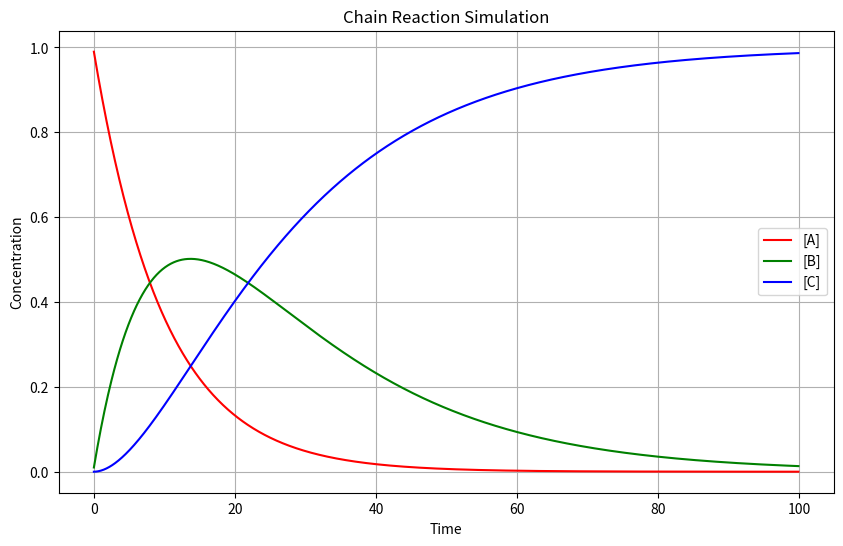
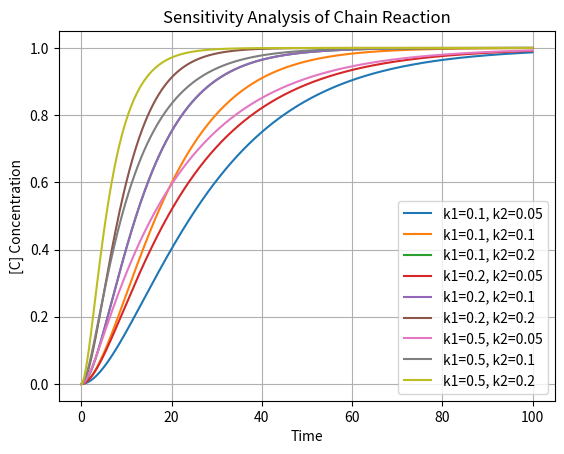

The matplotlib source for these figures, in order:
import numpy as np
import matplotlib.pyplot as plt

# 参数设定
A0 = 1.0       # 初始A浓度
B0 = 0.0       # 初始B浓度
C0 = 0.0       # 初始C浓度
k1 = 0.1       # A -> B的反应速率常数
k2 = 0.05      # B -> C的反应速率常数

# 时间参数
t_max = 100     # 最大模拟时间
dt = 0.1        # 时间步长
n_steps = int(t_max / dt)

# 反应模拟
def chain_reaction(A0, B0, C0, k1, k2, dt, n_steps):
    A, B, C = A0, B0, C0
    A_list, B_list, C_list, time_list = [], [], [], []
    
    for step in range(n_steps):
        # 计算反应速率
        r1 = k1 * A          # A -> B反应速率
        r2 = k2 * B          # B -> C反应速率
        
        # 更新浓度
        A -= r1 * dt
        B += (r1 - r2) * dt
        C += r2 * dt
        
        # 保存数据
        A_list.append(A)
        B_list.append(B)
        C_list.append(C)
        time_list.append(step * dt)
    
    return time_list, A_list, B_list, C_list

# 模拟链式反应
time, A_conc, B_conc, C_conc = chain_reaction(A0, B0, C0, k1, k2, dt, n_steps)

# 绘制结果
plt.figure(figsize=(10,6))
plt.plot(time, A_conc, label='[A]', color='red')
plt.plot(time, B_conc, label='[B]', color='green')
plt.plot(time, C_conc, label='[C]', color='blue')
plt.title('Chain Reaction Simulation')
plt.xlabel('Time')
plt.ylabel('Concentration')
plt.legend()
plt.grid(True)
plt.show()

# 结果分析：参数对结果的影响
def sensitivity_analysis():
    global k1, k2
    
    k1_values = [0.1, 0.2, 0.5]
    k2_values = [0.05, 0.1, 0.2]
    
    for k1_val in k1_values:
        for k2_val in k2_values:
            time, A_conc, B_conc, C_conc = chain_reaction(A0, B0, C0, k1_val, k2_val, dt, n_steps)
            plt.plot(time, C_conc, label=f'k1={k1_val}, k2={k2_val}')
    
    plt.title('Sensitivity Analysis of Chain Reaction')
    plt.xlabel('Time')
    plt.ylabel('[C] Concentration')
    plt.legend()
    plt.grid(True)
    plt.show()

# 执行敏感度分析
sensitivity_analysis()
